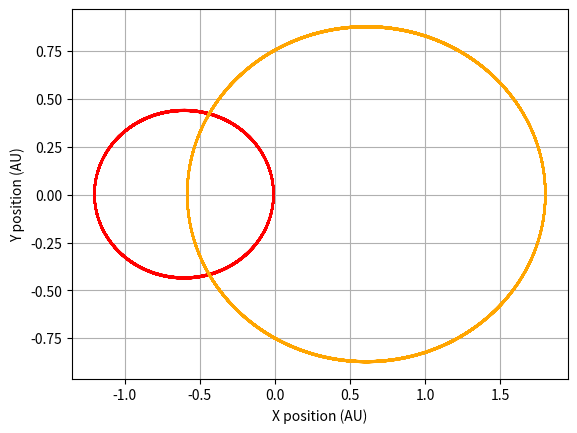
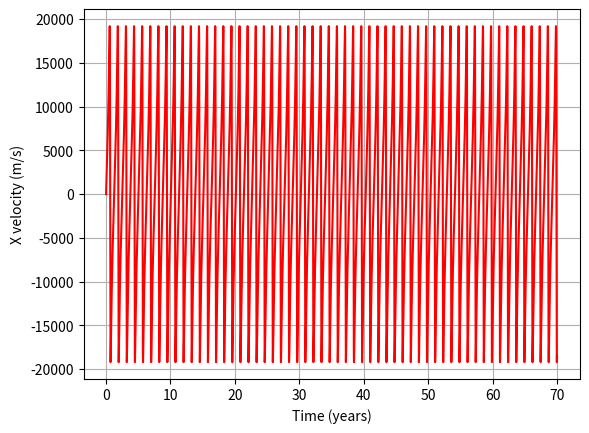

Reproduce these figures in Python, in order.
#!/usr/bin/env python3
# -*- coding: utf-8 -*-
"""
Created on Sat Nov  6 20:38:56 2021

@author: ayastan1930
"""

import pandas as pd
import numpy as np
import scipy.integrate as sp
import matplotlib.pyplot as plt
import math
from scipy.signal import argrelextrema
import csv

'''
x[0] - Sun x position
x[1] - Sun velocity in x direction
x[2] - Sun y position
x[3] - Sun velocity in y direction
x[4] - Jupiter x position
x[5] - Jupiter velocity in x direction
x[6] - Jupiter y position
x[7] - Jupiter velocity in y direction
x[8] - Earth x position
x[9] - Earth x velocity
x[10] - Earth y position
x[11] - Earth y velocity
'''

#mass_b = 5.972e24
mass_b = 5.972e24
#mass_c = 1.981*1.89813*10**27
#mass_d = 4.132*1.89813*10**27
mass_star = 2*1.989*10**30
mass_sun = 3*1.989*10**30

b_star_ratio = mass_b/mass_star 
b_sun_ratio = mass_b/mass_sun

g_sun = 1.98279e-29*3*1.989e+30
g_star = 1.98279e-29*2*1.989e+30



alpha = 1.1*10**-8


def fod_planet(x, t):
    sun_star_vector = ((x[0]-x[4])**2 + (x[2]-x[6])**2)**1.5
    sun_b_vector = ((x[0]-x[8])**2 + (x[2]-x[10])**2)**1.5
    #sun_b_vector = ((x[0]-x[12])**2 + (x[2]-x[14])**2)**1.5
    star_sun_vector = ((x[4] - x[0])**2 + (x[6] - x[2])**2)**1.5
    star_b_vector = ((x[4] - x[8])**2 + (x[6] - x[10])**2)**1.5
    #b_d_vector = ((x[4] - x[12])**2 + (x[6] - x[14])**2)**1.5
    b_sun_vector = ((x[8]-x[0])**2 + (x[10]-x[2])**2)**1.5
    b_star_vector = ((x[8] - x[4])**2 + (x[10] - x[6])**2)**1.5
    #c_b_vector = ((x[8] - x[12])**2 + (x[10] - x[14])**2)**1.5
    #d_sun_vector = ((x[12]-x[0])**2 + (x[14]-x[2])**2)**1.5
    #d_b_vector = ((x[12] - x[4])**2 + (x[14] - x[6])**2)**1.5
    #d_c_vector = ((x[12] - x[8])**2 + (x[14] - x[10])**2)**1.5
    
    #rel = 1+(alpha/(x[0]**2 + x[2]**2))
    
    
    derivs = [x[1], -(4*np.pi**2+g_star)*(2/5)*((x[0]-x[4])/sun_star_vector) -
             
              (4*np.pi**2)*b_sun_ratio*((x[0]-x[8])/sun_b_vector),# -
              
              #4*(np.pi**2)*d_sun_ratio*(-(x[0]-x[12])/sun_b_vector),
              
              x[3], -(4*np.pi**2+g_star)*(2/5)*((x[2]-x[6])/sun_star_vector) -
              
              (4*np.pi**2)*b_sun_ratio*((x[2]-x[10])/sun_b_vector),# -
              
              #4*(np.pi**2)*d_sun_ratio*(-(x[2]-x[14])/sun_d_vector),
              
              x[5], -(4*np.pi**2+g_sun)*(3/5)*(x[4]-x[0])/star_sun_vector -
              
              (4*np.pi**2)*b_star_ratio*(x[4]-x[8])/star_b_vector,# -
              
              #4*(np.pi**2)*d_sun_ratio*(x[4]-x[12])/b_d_vector,
              
              x[7], -(4*np.pi**2+g_sun)*(3/5)*(x[6]-x[2])/star_sun_vector -
              
              (4*np.pi**2)*b_star_ratio*(x[6]-x[10])/star_b_vector, # - does one needs to include the mass ratio of the star with the planet?
              
             # -4*(np.pi**2)*d_sun_ratio*(x[6]-x[14])/b_d_vector,
              
              x[9], -4*(np.pi**2)*((x[8]-x[0])/b_sun_vector) -
              
              4*(np.pi**2)*((x[8]-x[4])/b_star_vector), #-
              
              #4*(np.pi**2)*d_sun_ratio*(-(x[8]-x[12])/c_d_vector),
              
              x[11], -(4*np.pi**2)*((x[10]-x[2])/b_sun_vector) -
              
              (4*np.pi**2)*((x[10]-x[6])/b_star_vector) #-
              
              #4*(np.pi**2)*d_sun_ratio*(-(x[10]-x[14])/c_d_vector),
              
              #x[13], 4*(np.pi**2)*(-(x[12]-x[0])/d_sun_vector) -  
              
             # 4*(np.pi**2)*b_sun_ratio*(-(x[12]-x[4])/d_b_vector)-
              
              #4*(np.pi**2)*c_sun_ratio*(-(x[12]-x[8])/d_c_vector),
              
             # x[15], 4*(np.pi**2)*(-(x[14]-x[2])/d_sun_vector) - 
              
              #4*(np.pi**2)*b_sun_ratio*(-(x[14]-x[6])/d_b_vector)-
              
              #4*(np.pi**2)*c_sun_ratio*(-(x[14]-x[10])/d_c_vector)
              ]
    return derivs

peri_star = 3
peri_b = 9.5

period_star = ((peri_star)**3)**(1/2)
period_star_1 = (((peri_star**3)*4*np.pi**2)/(1.98279e-29*(mass_sun+mass_star)))**(1/2)

period_b_1 = (((peri_b**3)*4*np.pi**2)/(1.98279e-29*(mass_star+mass_b+mass_sun)))**(1/2)
period_b = (peri_b**3)**(1/2)


sun_pos = (mass_star*peri_star)/(mass_sun+mass_star)
star_pos = peri_star - sun_pos
#star_pos = (mass_star*peri_star)/(mass_sun+mass_star)
#sun_pos = (mass_star*peri_star)/(2*mass_star+mass_b)
#star_pos = peri_star - sun_pos
b_pos = peri_b - sun_pos

#star_peri_speed = (np.pi*2*star_pos)/period_star
speed_sun = (2*np.pi*sun_pos)/(period_star)
speed_star = (2*np.pi*star_pos)/(period_star)

#speed_sun_1 = 2.2


speed_sun_1 = 1.3
speed_star_1 = 2.6

b_peri_speed = (2*np.pi*b_pos)/(period_b)
b_peri_speed_1 = 3 # the calculated speed is 1.78



t = np.linspace(0.0, 70, num=500000 ) 
t_1 = t*(3.154*10**7)

ic = [-sun_pos, 0, 0, -speed_sun_1,
      star_pos, 0, 0, speed_star_1,
      b_pos, 0, 0, b_peri_speed_1
      #pos_c, 0, 0, c_peri_speed
      #pos_d, 0, 0, d_peri_speed
      ]



soln = sp.odeint(fod_planet, ic, t)

soln_ms = soln[:, 1]*4743.18
soln_p = soln[:, 9]*4743.18
sun_x = soln[:, 0]
sun_y = soln[:, 2]
star_x = soln[:, 4]
star_y= soln[:, 6]
planet_x = soln[:, 8]
planet_y = soln[:,10]

soln_AU_year = soln[:, 1]

df = pd.DataFrame({'rad_x_vel': soln_ms, 'years': t }, columns=['rad_x_vel', 'years'])



df1 = pd.DataFrame({'x_pos_1': sun_x, 'y_pos_1': sun_y , 'x_pos_2': star_x, 'y_pos_2':
                    star_y, 'planet_x':planet_x, 'planet_y':planet_y}, columns=['x_pos_1', 'y_pos_1', 'x_pos_2', 'y_pos_2', 'planet_x', 'planet_y'])


plto1= plt.figure(1)
plt.plot(soln[:, 0], soln[:,2],'red')
plt.plot(soln[:, 4], soln[:,6], 'orange')
#plt.plot(soln[:, 8], soln[:,10], 'blue')
#plt.plot(soln[:, 12], soln[:,14], 'cyan')
plt.grid('k')
plt.xlabel('X position (AU)')
plt.ylabel('Y position (AU)')


'''
plot2 = plt.figure(2)
plt.plot(t, soln_ms,'red')
plt.grid('k')
plt.ylabel('X velocity (m/s)')
plt.xlabel('Time (years)')

'''

plot2 = plt.figure(2)
plt.plot(t, soln_ms,'red')
plt.grid('k')
plt.ylabel('X velocity (m/s)')
plt.xlabel('Time (years)')

'''

plot2 = plt.figure(3)
plt.plot(t, soln_ms,'red')
plt.grid('k')
plt.ylabel('X velocity in m/s')
plt.xlabel('time in seconds')


plo3 = plt.figure(3)
plt.plot(t_1,soln_ms*np.cos(0.5235), '-')
plt.grid('k')
plt.ylabel('X velocity in m/s')
plt.xlabel('time in seconds')
'''
plt.show()


#rad_vel_habitable = soln_ms

#np.savetxt("data_4_binary.csv", df, delimiter=",")

df.to_csv('Sim4.csv', index = False)


